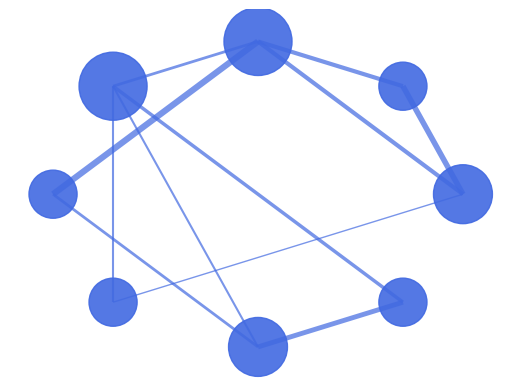

Source code (Python):
import matplotlib.pyplot as plt
import networkx as nx

G = nx.Graph()

disciplines = [
    "Computer Science", "Mathematics", "Physics", 
    "Biology", "Chemistry", "Economics", 
    "Psychology", "Philosophy"
]

G.add_nodes_from(disciplines)

edges_with_weights = [
    ("Mathematics", "Computer Science", 8),
    ("Chemistry", "Physics", 9),
    ("Physics", "Mathematics", 6),
    ("Biology", "Philosophy", 5),
    ("Philosophy", "Psychology", 7),
    ("Psychology", "Chemistry", 4),
    ("Economics", "Biology", 3),
    ("Computer Science", "Economics", 2),
    ("Biology", "Physics", 4),
    ("Physics", "Computer Science", 6),
    ("Psychology", "Biology", 3)
]

G.add_weighted_edges_from(edges_with_weights)

pos = nx.circular_layout(G)

node_sizes = [600 * G.degree(n) for n in G.nodes()]
nx.draw_networkx_nodes(G, pos, node_size=node_sizes, node_color='royalblue', alpha=0.9)

edge_weights = [d['weight'] for u, v, d in G.edges(data=True)]
nx.draw_networkx_edges(G, pos, edgelist=G.edges(), width=[w/2 for w in edge_weights], alpha=0.7, edge_color='royalblue')

plt.axis('off')

plt.show()
